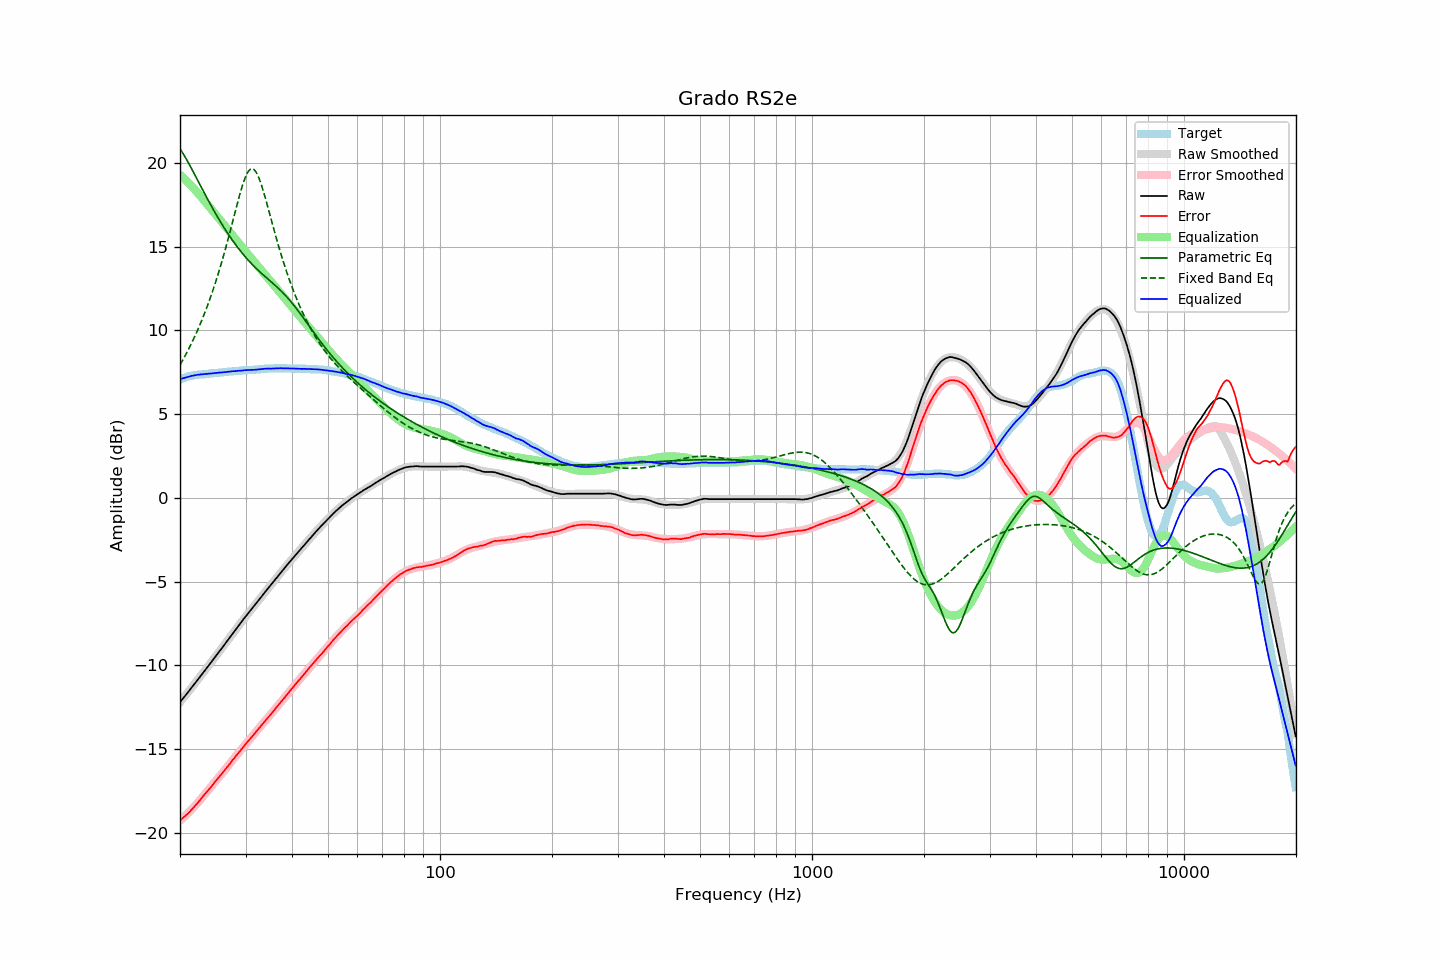

The data file committed next to this chart (first rows):
frequency, raw, error, smoothed, error_smoothed, equalization, parametric_eq, fixed_band_eq, equalized_raw, equalized_smoothed, target
20.00, -12.21, -19.27, -12.21, -19.29, 19.29, 20.84, 7.93, 7.08, 7.08, 7.06
20.20, -12.09, -19.19, -12.09, -19.20, 19.20, 20.70, 8.10, 7.11, 7.11, 7.10
20.40, -11.97, -19.10, -11.97, -19.11, 19.11, 20.55, 8.27, 7.14, 7.14, 7.14
20.61, -11.85, -19.02, -11.85, -19.02, 19.02, 20.38, 8.45, 7.17, 7.17, 7.17
20.81, -11.73, -18.93, -11.72, -18.92, 18.92, 20.22, 8.63, 7.20, 7.20, 7.21
21.02, -11.61, -18.86, -11.60, -18.83, 18.83, 20.05, 8.81, 7.22, 7.23, 7.25
21.23, -11.49, -18.75, -11.48, -18.73, 18.73, 19.87, 9.00, 7.25, 7.25, 7.27
21.44, -11.35, -18.64, -11.36, -18.63, 18.63, 19.69, 9.20, 7.28, 7.27, 7.29
21.66, -11.24, -18.55, -11.24, -18.53, 18.53, 19.51, 9.39, 7.29, 7.29, 7.31
21.87, -11.11, -18.43, -11.11, -18.43, 18.43, 19.33, 9.60, 7.31, 7.31, 7.32
22.09, -10.99, -18.33, -10.99, -18.32, 18.32, 19.15, 9.81, 7.33, 7.33, 7.34
22.31, -10.86, -18.21, -10.87, -18.22, 18.22, 18.96, 10.03, 7.35, 7.35, 7.35
22.54, -10.75, -18.11, -10.74, -18.10, 18.10, 18.78, 10.25, 7.36, 7.36, 7.36
22.76, -10.62, -17.98, -10.62, -17.99, 17.99, 18.59, 10.47, 7.37, 7.37, 7.37
22.99, -10.50, -17.87, -10.49, -17.87, 17.87, 18.41, 10.71, 7.38, 7.38, 7.37
23.22, -10.37, -17.75, -10.37, -17.76, 17.76, 18.23, 10.95, 7.39, 7.39, 7.38
23.45, -10.25, -17.63, -10.24, -17.64, 17.64, 18.05, 11.20, 7.40, 7.40, 7.39
23.69, -10.12, -17.52, -10.12, -17.52, 17.52, 17.87, 11.45, 7.41, 7.41, 7.40
23.92, -9.99, -17.40, -9.99, -17.41, 17.41, 17.69, 11.71, 7.41, 7.41, 7.41
24.16, -9.87, -17.29, -9.87, -17.29, 17.29, 17.51, 11.98, 7.43, 7.42, 7.43
24.40, -9.74, -17.19, -9.74, -17.17, 17.17, 17.34, 12.26, 7.43, 7.43, 7.45
24.65, -9.62, -17.06, -9.62, -17.06, 17.06, 17.17, 12.54, 7.44, 7.44, 7.44
24.89, -9.48, -16.93, -9.49, -16.94, 16.94, 17.00, 12.84, 7.46, 7.45, 7.45
25.14, -9.36, -16.82, -9.36, -16.83, 16.83, 16.83, 13.14, 7.46, 7.46, 7.46
25.39, -9.23, -16.70, -9.24, -16.71, 16.71, 16.67, 13.45, 7.48, 7.47, 7.47
25.65, -9.11, -16.60, -9.11, -16.59, 16.59, 16.51, 13.77, 7.48, 7.48, 7.49
25.91, -8.99, -16.48, -8.98, -16.47, 16.47, 16.35, 14.09, 7.49, 7.49, 7.49
26.16, -8.85, -16.35, -8.85, -16.36, 16.36, 16.19, 14.43, 7.50, 7.50, 7.50
26.43, -8.73, -16.24, -8.72, -16.24, 16.24, 16.04, 14.77, 7.51, 7.51, 7.51
26.69, -8.60, -16.12, -8.60, -16.12, 16.12, 15.89, 15.13, 7.52, 7.52, 7.52
26.96, -8.47, -16.01, -8.47, -16.00, 16.00, 15.75, 15.48, 7.53, 7.53, 7.54
27.23, -8.34, -15.89, -8.34, -15.88, 15.88, 15.61, 15.85, 7.54, 7.54, 7.55
27.50, -8.21, -15.76, -8.21, -15.76, 15.76, 15.47, 16.22, 7.55, 7.55, 7.55
27.77, -8.07, -15.62, -8.08, -15.64, 15.64, 15.33, 16.59, 7.56, 7.56, 7.55
28.05, -7.96, -15.52, -7.95, -15.52, 15.52, 15.20, 16.97, 7.56, 7.57, 7.57
28.33, -7.83, -15.39, -7.82, -15.40, 15.40, 15.07, 17.34, 7.57, 7.57, 7.57
28.62, -7.70, -15.28, -7.70, -15.28, 15.28, 14.94, 17.70, 7.58, 7.58, 7.58
28.90, -7.57, -15.15, -7.57, -15.16, 15.16, 14.81, 18.05, 7.59, 7.59, 7.59
29.19, -7.45, -15.04, -7.44, -15.04, 15.04, 14.69, 18.39, 7.60, 7.60, 7.59
29.48, -7.32, -14.93, -7.32, -14.92, 14.92, 14.58, 18.70, 7.61, 7.60, 7.62
29.78, -7.19, -14.80, -7.20, -14.81, 14.81, 14.46, 18.98, 7.62, 7.61, 7.61
30.08, -7.07, -14.69, -7.08, -14.69, 14.69, 14.35, 19.22, 7.62, 7.62, 7.62
30.38, -6.95, -14.57, -6.95, -14.58, 14.58, 14.24, 19.41, 7.63, 7.62, 7.62
30.68, -6.83, -14.47, -6.83, -14.46, 14.46, 14.13, 19.55, 7.64, 7.63, 7.64
30.99, -6.72, -14.36, -6.71, -14.35, 14.35, 14.03, 19.63, 7.63, 7.64, 7.64
31.30, -6.60, -14.24, -6.59, -14.23, 14.23, 13.93, 19.65, 7.64, 7.65, 7.64
31.61, -6.48, -14.13, -6.47, -14.12, 14.12, 13.83, 19.60, 7.64, 7.65, 7.65
31.93, -6.36, -14.02, -6.35, -14.01, 14.01, 13.74, 19.50, 7.65, 7.66, 7.66
32.24, -6.23, -13.89, -6.23, -13.89, 13.89, 13.64, 19.33, 7.66, 7.67, 7.66
32.57, -6.11, -13.79, -6.11, -13.78, 13.78, 13.55, 19.12, 7.67, 7.67, 7.68
32.89, -5.99, -13.66, -5.99, -13.67, 13.67, 13.47, 18.87, 7.68, 7.68, 7.68
33.22, -5.87, -13.55, -5.87, -13.56, 13.56, 13.38, 18.58, 7.69, 7.69, 7.69
33.55, -5.73, -13.43, -5.75, -13.44, 13.44, 13.29, 18.27, 7.71, 7.70, 7.70
33.89, -5.62, -13.33, -5.62, -13.33, 13.33, 13.21, 17.93, 7.71, 7.70, 7.71
34.23, -5.50, -13.21, -5.50, -13.21, 13.21, 13.12, 17.59, 7.71, 7.71, 7.71
34.57, -5.38, -13.10, -5.38, -13.10, 13.10, 13.04, 17.24, 7.72, 7.72, 7.72
34.92, -5.27, -12.99, -5.26, -12.98, 12.98, 12.96, 16.88, 7.71, 7.72, 7.72
35.27, -5.15, -12.88, -5.14, -12.87, 12.87, 12.87, 16.52, 7.72, 7.73, 7.73
35.62, -5.03, -12.76, -5.02, -12.75, 12.75, 12.79, 16.17, 7.72, 7.73, 7.73
35.97, -4.90, -12.63, -4.90, -12.64, 12.64, 12.70, 15.82, 7.73, 7.73, 7.73
... 635 more rows
